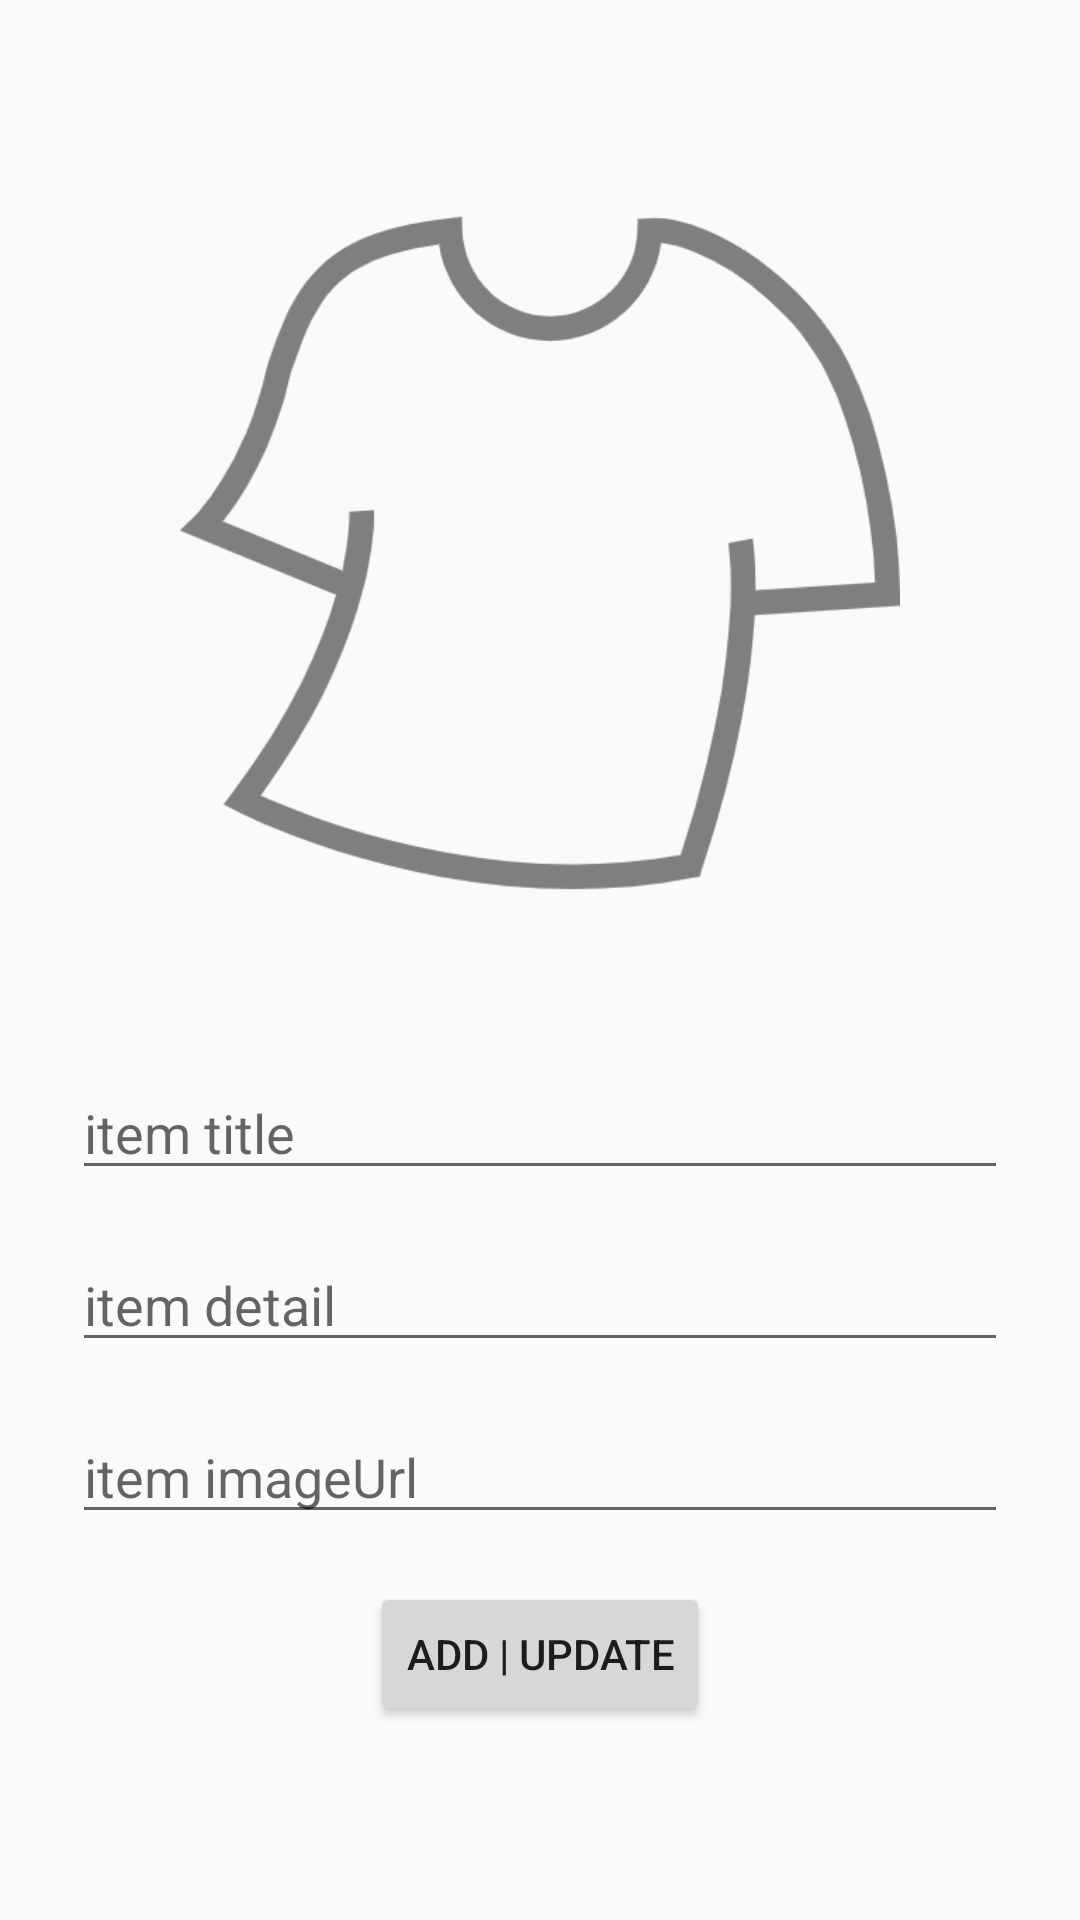

Here is an Android app screen rendered from its layout file. Give the layout XML and the strings, colors and styles it references.
<!-- AndroidManifest.xml: application theme Theme.AppCompat.Light.NoActionBar -->
<!-- res/layout/activity_item.xml -->
<?xml version="1.0" encoding="utf-8"?>
<androidx.constraintlayout.widget.ConstraintLayout xmlns:android="http://schemas.android.com/apk/res/android"
    xmlns:app="http://schemas.android.com/apk/res-auto"
    xmlns:tools="http://schemas.android.com/tools"
    android:layout_width="match_parent"
    android:layout_height="match_parent"
    tools:context=".ItemActivity">

    <LinearLayout
        android:layout_width="match_parent"
        android:layout_height="match_parent"
        android:orientation="vertical"
        android:gravity="center"
        android:layout_margin="16dp">

        <ImageView
            android:id="@+id/item_image"
            android:src="@drawable/clocon_gray"
            android:layout_width="240dp"
            android:layout_height="240dp"
            android:layout_margin="8dp"
            app:layout_constraintTop_toTopOf="parent"
            app:layout_constraintLeft_toLeftOf="parent"
            app:layout_constraintRight_toRightOf="parent" />

        <TextView
            android:id="@+id/item_id"
            android:layout_height="wrap_content"
            android:layout_width="match_parent"
            android:layout_margin="8dp"
            app:layout_constraintTop_toBottomOf="@id/item_image"
            app:layout_constraintLeft_toLeftOf="parent" />

        <EditText
            android:inputType="text"
            android:hint="item title"
            android:id="@+id/item_title"
            app:layout_constraintTop_toBottomOf="@id/item_id"
            app:layout_constraintLeft_toLeftOf="parent"
            android:layout_height="wrap_content"
            android:layout_width="match_parent"
            android:layout_margin="8dp" />
        <EditText
            android:inputType="text"
            android:hint="item detail"
            android:id="@+id/item_detail"
            app:layout_constraintTop_toBottomOf="@id/item_title"
            app:layout_constraintLeft_toLeftOf="parent"
            android:layout_height="wrap_content"
            android:layout_width="match_parent"
            android:layout_margin="8dp" />
        <EditText
            android:inputType="text"
            android:hint="item imageUrl"
            android:id="@+id/item_imageUrl"
            app:layout_constraintTop_toBottomOf="@id/item_detail"
            app:layout_constraintLeft_toLeftOf="parent"
            android:layout_height="wrap_content"
            android:layout_width="match_parent"
            android:layout_margin="8dp" />
        <Button
            android:text="Add | Update"
            android:id="@+id/submit_button"
            app:layout_constraintTop_toBottomOf="@id/item_imageUrl"
            app:layout_constraintLeft_toLeftOf="parent"
            app:layout_constraintRight_toRightOf="parent"
            android:layout_height="wrap_content"
            android:layout_width="wrap_content"
            android:layout_margin="8dp" />

    </LinearLayout>

</androidx.constraintlayout.widget.ConstraintLayout>
<!-- resources referenced by this layout -->
<resources>
  <!-- drawable clocon_gray: png bitmap (drawable, 29519 bytes) -->
</resources>
